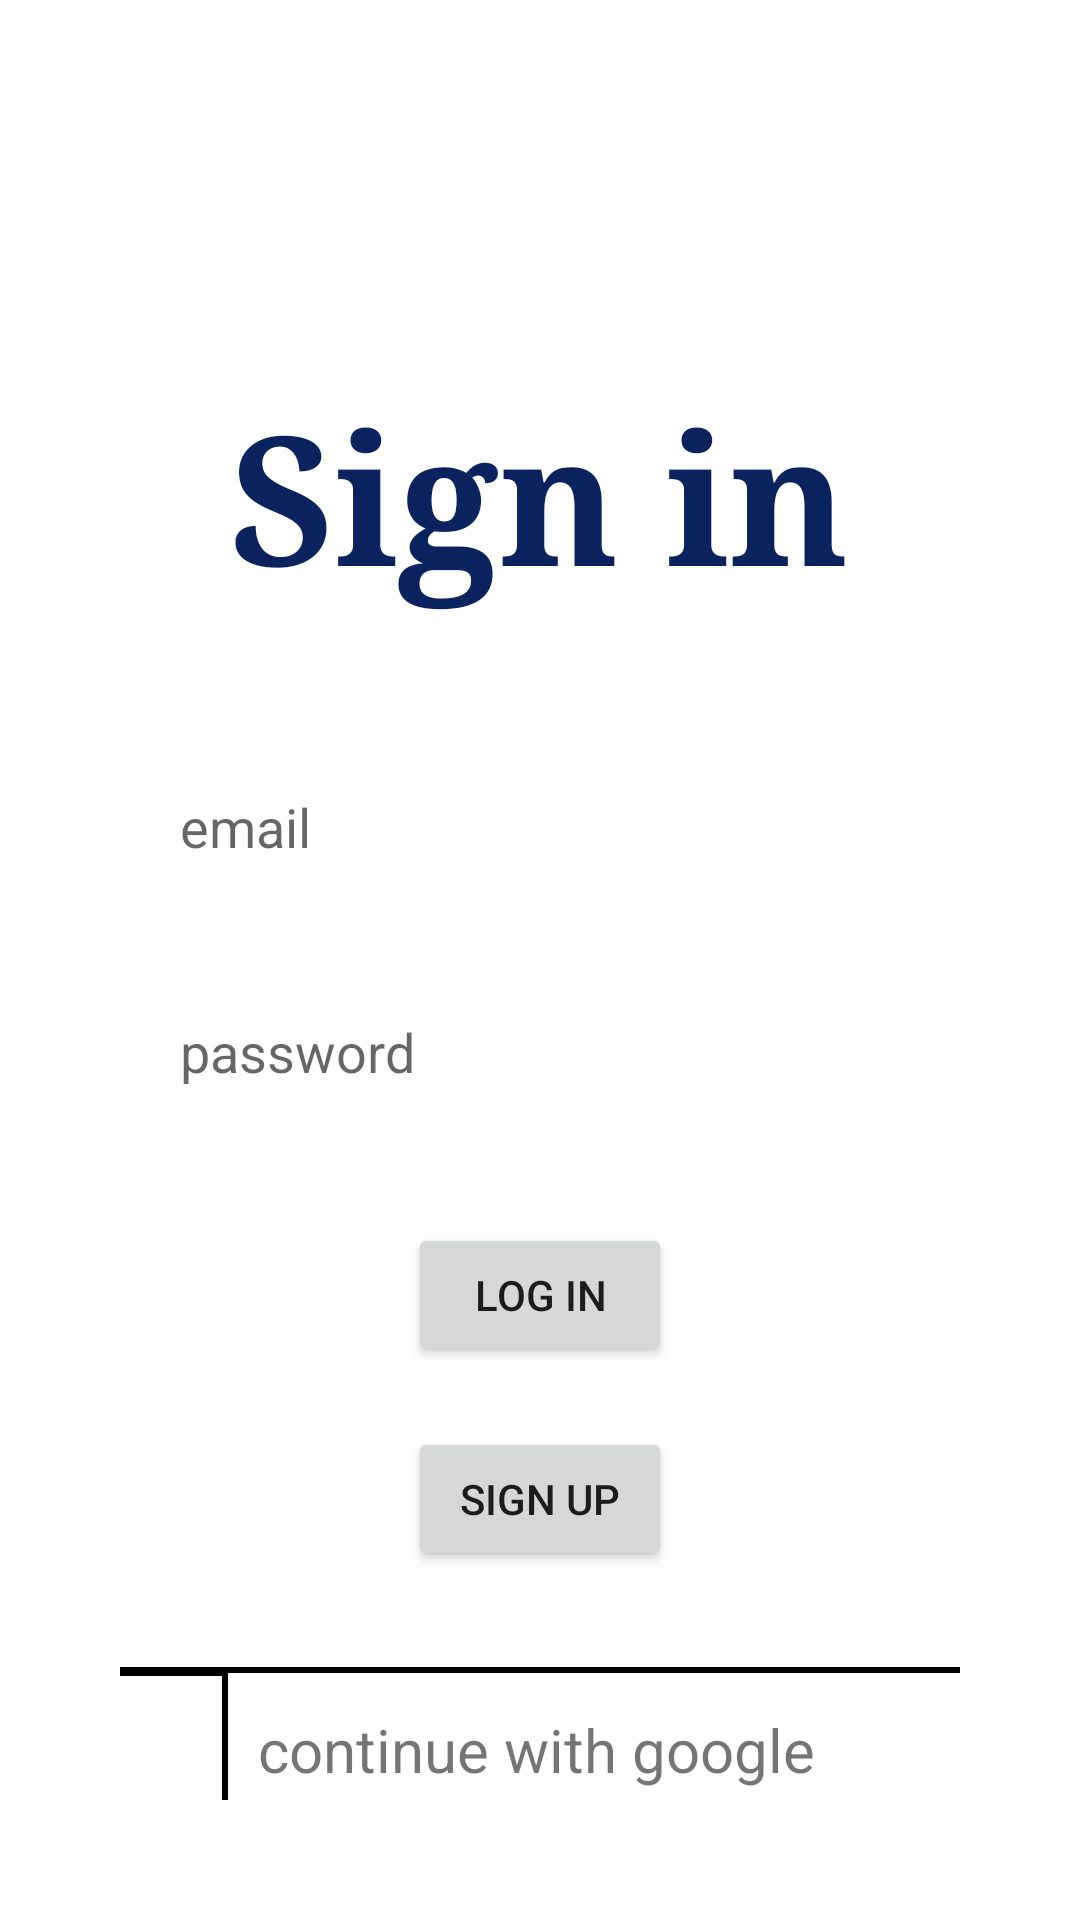

The Android layout XML behind this screen, and the referenced resources:
<!-- AndroidManifest.xml: application theme Theme.MaterialComponents.Light.NoActionBar -->
<!-- res/layout/activity_loginpage.xml -->
<?xml version="1.0" encoding="utf-8"?>
<LinearLayout xmlns:android="http://schemas.android.com/apk/res/android"
    xmlns:app="http://schemas.android.com/apk/res-auto"
    xmlns:tools="http://schemas.android.com/tools"
    android:layout_width="match_parent"
    android:id="@+id/main"
    android:layout_height="match_parent"
    android:padding="40dp"
    tools:context=".Login"
    android:orientation="vertical">

    <LinearLayout
        android:layout_width="match_parent"
        android:layout_height="match_parent"
        android:orientation="vertical"
        android:gravity="center">

    <TextView
        android:id="@+id/sign"
        style="@style/SloganStyle"
        android:layout_width="wrap_content"
        android:layout_height="wrap_content"
        android:layout_gravity="center_horizontal"
        android:layout_marginTop="95dp"
        android:fontFamily="serif"
        android:text="@string/signin"
        android:textColor="@color/blue"
        android:textSize="60sp"
        android:textStyle="bold" />

    <EditText
        android:id="@+id/edt_email"
        android:layout_width="match_parent"
        android:layout_height="50dp"
        android:layout_marginTop="45dp"
        android:hint="@string/email"
        android:inputType="textEmailAddress"
        android:paddingStart="20dp"
        android:paddingEnd="20dp"
        android:background="@drawable/background"
        android:autofillHints="emailAddress" />

    <EditText
        android:id="@+id/edt_password"
        android:layout_width="match_parent"
        android:layout_height="50dp"
        android:layout_marginTop="25dp"
        android:hint="@string/password"
        android:inputType="textPassword"
        android:paddingStart="20dp"
        android:paddingEnd="20dp"
        android:background="@drawable/background"
        android:autofillHints="password" />

    <Button
        android:id="@+id/btn_login"
        android:layout_width="wrap_content"
        android:layout_height="wrap_content"
        android:layout_marginTop="32dp"
        android:layout_gravity="center_horizontal"
        android:text="@string/btnsignin" />

    <Button
        android:id="@+id/btn_signup"
        android:layout_width="wrap_content"
        android:layout_height="wrap_content"
        android:layout_marginTop="20dp"
        android:layout_gravity="center_horizontal"
        android:text="@string/signup" />

    <LinearLayout
        android:id="@+id/signinwithgoogle"
        android:layout_width="350dp"
        android:layout_height="55dp"
        android:layout_marginTop="32dp"
        android:orientation="horizontal"
        android:background="@drawable/black_border"
        android:padding="1dp">

        <LinearLayout
            android:layout_width="70dp"
            android:gravity="center"
            android:layout_height="wrap_content"
            android:background="@drawable/black_border"
            android:padding="5dp">

            <ImageView
                android:layout_width="55dp"
                android:layout_height="45dp"
                android:src="@drawable/img" />
        </LinearLayout>

        <TextView
            android:layout_width="match_parent"
            android:layout_height="wrap_content"
            android:layout_gravity="center_vertical"
            android:layout_marginStart="10dp"
            android:text="@string/google"
            android:textSize="20sp" />
    </LinearLayout>

    </LinearLayout>

</LinearLayout>
<!-- resources referenced by this layout -->
<resources>
  <color name="blue">#0a225e</color>
  <!-- drawable black_border (drawable) -->
  <?xml version="1.0" encoding="utf-8"?>
  <shape xmlns:android="http://schemas.android.com/apk/res/android">
      <solid android:color="@android:color/white" /> 
      <stroke
          android:width="2dp"
          android:color="@android:color/black" /> 
      <corners android:radius="0dp" />
  </shape>
  <string name="btnsignin">Log in</string>
  <string name="email">email</string>
  <string name="google">continue with google</string>
  <string name="password">password</string>
  <string name="signin">Sign in</string>
  <string name="signup">sign up</string>
  <style name="SloganStyle">
          <item name="android:textSize">18sp</item>
          <item name="android:textColor">@color/black</item>
      </style>
  <color name="black">#000000</color>
</resources>
